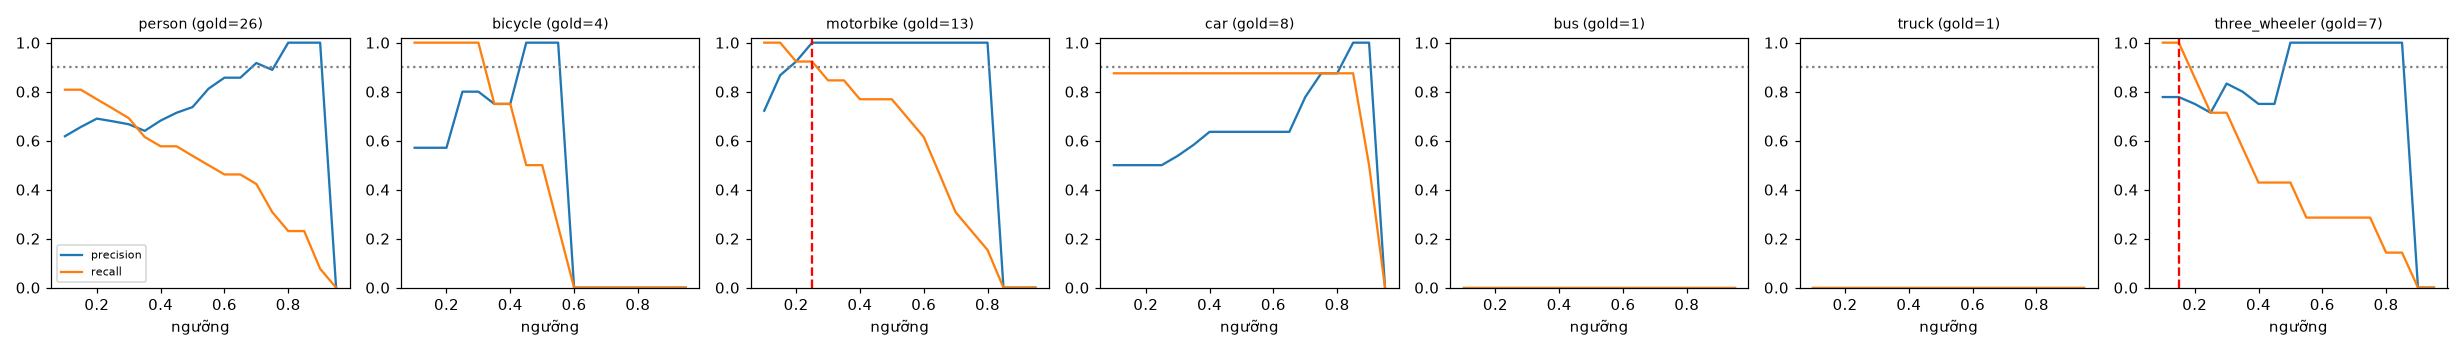

The file beside this chart, header and first rows:
class, thr, tp, fp, fn, precision, recall, f1, n_gold
person, 0.1, 21, 13, 5, 0.618, 0.808, 0.7, 26
person, 0.15, 21, 11, 5, 0.656, 0.808, 0.724, 26
person, 0.2, 20, 9, 6, 0.69, 0.769, 0.727, 26
person, 0.25, 19, 9, 7, 0.679, 0.731, 0.704, 26
person, 0.3, 18, 9, 8, 0.667, 0.692, 0.679, 26
person, 0.35, 16, 9, 10, 0.64, 0.615, 0.627, 26
person, 0.4, 15, 7, 11, 0.682, 0.577, 0.625, 26
person, 0.45, 15, 6, 11, 0.714, 0.577, 0.638, 26
person, 0.5, 14, 5, 12, 0.737, 0.538, 0.622, 26
person, 0.55, 13, 3, 13, 0.812, 0.5, 0.619, 26
person, 0.6, 12, 2, 14, 0.857, 0.462, 0.6, 26
person, 0.65, 12, 2, 14, 0.857, 0.462, 0.6, 26
person, 0.7, 11, 1, 15, 0.917, 0.423, 0.579, 26
person, 0.75, 8, 1, 18, 0.889, 0.308, 0.457, 26
person, 0.8, 6, 0, 20, 1.0, 0.231, 0.375, 26
person, 0.85, 6, 0, 20, 1.0, 0.231, 0.375, 26
person, 0.9, 2, 0, 24, 1.0, 0.077, 0.143, 26
person, 0.95, 0, 0, 26, 0.0, 0.0, 0.0, 26
bicycle, 0.1, 4, 3, 0, 0.571, 1.0, 0.727, 4
bicycle, 0.15, 4, 3, 0, 0.571, 1.0, 0.727, 4
bicycle, 0.2, 4, 3, 0, 0.571, 1.0, 0.727, 4
bicycle, 0.25, 4, 1, 0, 0.8, 1.0, 0.889, 4
bicycle, 0.3, 4, 1, 0, 0.8, 1.0, 0.889, 4
bicycle, 0.35, 3, 1, 1, 0.75, 0.75, 0.75, 4
bicycle, 0.4, 3, 1, 1, 0.75, 0.75, 0.75, 4
bicycle, 0.45, 2, 0, 2, 1.0, 0.5, 0.667, 4
bicycle, 0.5, 2, 0, 2, 1.0, 0.5, 0.667, 4
bicycle, 0.55, 1, 0, 3, 1.0, 0.25, 0.4, 4
bicycle, 0.6, 0, 0, 4, 0.0, 0.0, 0.0, 4
bicycle, 0.65, 0, 0, 4, 0.0, 0.0, 0.0, 4
bicycle, 0.7, 0, 0, 4, 0.0, 0.0, 0.0, 4
bicycle, 0.75, 0, 0, 4, 0.0, 0.0, 0.0, 4
bicycle, 0.8, 0, 0, 4, 0.0, 0.0, 0.0, 4
bicycle, 0.85, 0, 0, 4, 0.0, 0.0, 0.0, 4
bicycle, 0.9, 0, 0, 4, 0.0, 0.0, 0.0, 4
bicycle, 0.95, 0, 0, 4, 0.0, 0.0, 0.0, 4
motorbike, 0.1, 13, 5, 0, 0.722, 1.0, 0.839, 13
motorbike, 0.15, 13, 2, 0, 0.867, 1.0, 0.929, 13
motorbike, 0.2, 12, 1, 1, 0.923, 0.923, 0.923, 13
motorbike, 0.25, 12, 0, 1, 1.0, 0.923, 0.96, 13
motorbike, 0.3, 11, 0, 2, 1.0, 0.846, 0.917, 13
motorbike, 0.35, 11, 0, 2, 1.0, 0.846, 0.917, 13
motorbike, 0.4, 10, 0, 3, 1.0, 0.769, 0.87, 13
motorbike, 0.45, 10, 0, 3, 1.0, 0.769, 0.87, 13
motorbike, 0.5, 10, 0, 3, 1.0, 0.769, 0.87, 13
motorbike, 0.55, 9, 0, 4, 1.0, 0.692, 0.818, 13
motorbike, 0.6, 8, 0, 5, 1.0, 0.615, 0.762, 13
motorbike, 0.65, 6, 0, 7, 1.0, 0.462, 0.632, 13
motorbike, 0.7, 4, 0, 9, 1.0, 0.308, 0.471, 13
motorbike, 0.75, 3, 0, 10, 1.0, 0.231, 0.375, 13
motorbike, 0.8, 2, 0, 11, 1.0, 0.154, 0.267, 13
motorbike, 0.85, 0, 0, 13, 0.0, 0.0, 0.0, 13
motorbike, 0.9, 0, 0, 13, 0.0, 0.0, 0.0, 13
motorbike, 0.95, 0, 0, 13, 0.0, 0.0, 0.0, 13
car, 0.1, 7, 7, 1, 0.5, 0.875, 0.636, 8
car, 0.15, 7, 7, 1, 0.5, 0.875, 0.636, 8
car, 0.2, 7, 7, 1, 0.5, 0.875, 0.636, 8
car, 0.25, 7, 7, 1, 0.5, 0.875, 0.636, 8
car, 0.3, 7, 6, 1, 0.538, 0.875, 0.667, 8
car, 0.35, 7, 5, 1, 0.583, 0.875, 0.7, 8
... 66 more rows
